Image classification data set "rice_dataset_augmented" (SantiagoAviles/Rice-Proyect on GitHub). Class labels (4): broken, chalky, stained, whole.

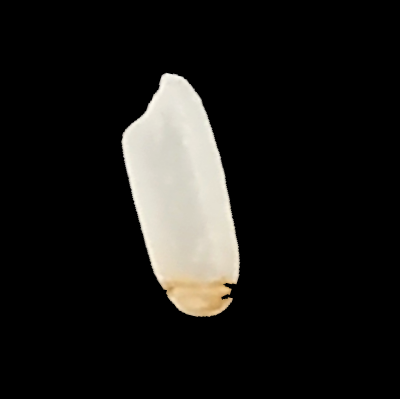
Label: stained

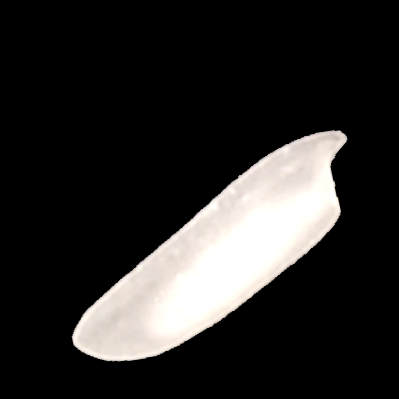
Label: chalky

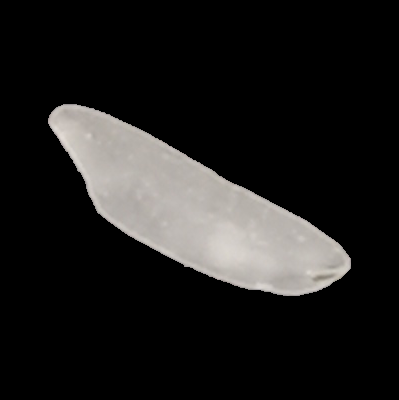
Label: whole

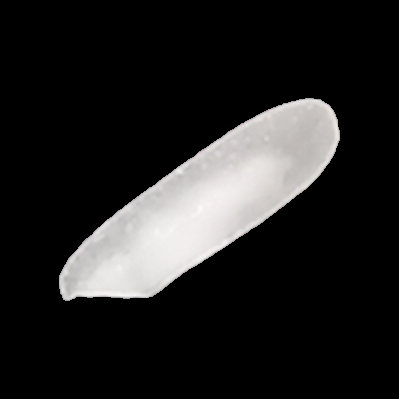
Label: chalky

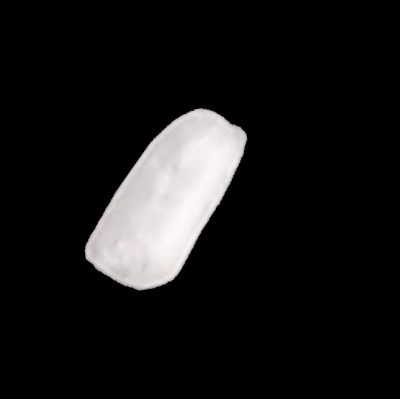
Label: broken

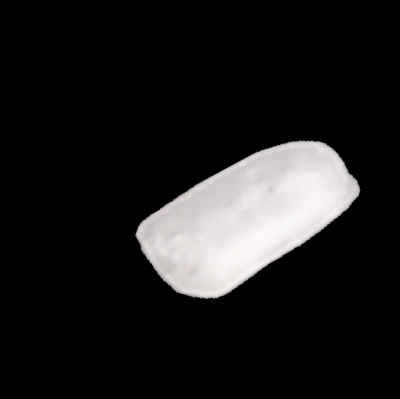
Label: broken
